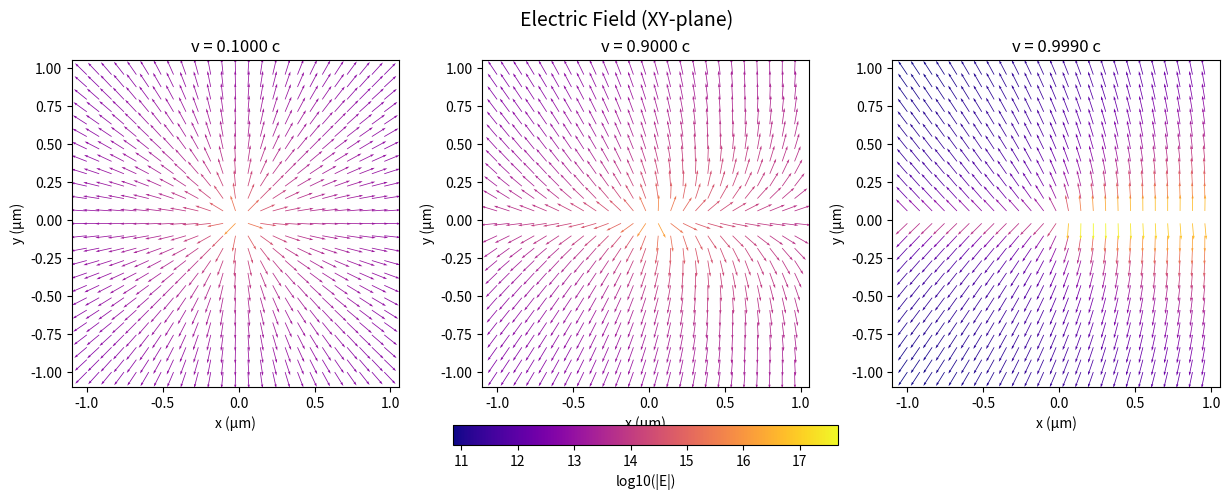

Write Python code to recreate this figure. (Note: this script raises an exception after producing the figure.)
import numpy as np
import matplotlib.pyplot as plt
from scipy.constants import c, epsilon_0, pi

class MovingCharge:
    """Point charge moving along +x with constant velocity"""
    def __init__(self, q, v, x0=0.0):
        self.q = q
        self.v = v
        self.x0 = x0

    def xpos(self, t): return self.x0 + self.v * t
    def ypos(self, t): return 0.0
    def zpos(self, t): return 0.0

    def xvel(self, t): return self.v
    def yvel(self, t): return 0.0
    def zvel(self, t): return 0.0

    def retarded_time(self, t, X, Y, Z, tol=1e-12, maxiter=100):
        """Compute retarded time iteratively"""
        tr = t - np.sqrt((X - self.xpos(t))**2 + Y**2 + Z**2)/c
        for _ in range(maxiter):
            R = np.sqrt((X - self.xpos(tr))**2 + Y**2 + Z**2)
            tr_next = t - R / c
            if np.max(np.abs(tr_next - tr)) < tol:
                break
            tr = tr_next
        return tr

def E_field(charge, t, X, Y, Z):
    tr = charge.retarded_time(t, X, Y, Z)
    rx, ry, rz = X - charge.xpos(tr), Y, Z
    R = np.sqrt(rx**2 + ry**2 + rz**2) + 1e-20
    nx, ny, nz = rx/R, ry/R, rz/R

    beta_x, beta_y, beta_z = charge.xvel(tr)/c, 0.0, 0.0
    n_dot_beta = nx*beta_x + ny*beta_y + nz*beta_z

    denom = ((1 - n_dot_beta)**3 * R**2)/(1-beta_x**2)
    prefactor = charge.q / (4 * pi * epsilon_0)
    Ex = prefactor * (nx - beta_x) / denom
    Ey = prefactor * (ny - beta_y) / denom
    Ez = prefactor * (nz - beta_z) / denom

    return Ex, Ey, Ez


def B_field(Ex, Ey, Ez, rx, ry, rz, R):
    """Magnetic field using B = (R̂ × E) / c"""
    nx, ny, nz = rx/R, ry/R, rz/R
    Bx = (ny*Ez - nz*Ey)/c
    By = (nz*Ex - nx*Ez)/c
    Bz = (nx*Ey - ny*Ex)/c
    return Bx, By, Bz


q = 1.0e-9
velocities = [0.1*c, 0.9*c, 0.999*c]
t = 0.0

# Grid for XY-plane (E-field)
x = np.linspace(-1, 1, 50) * 1e-6
y = np.linspace(-1, 1, 50) * 1e-6
X, Y = np.meshgrid(x, y)
Z = np.zeros_like(X)

# Grid for YZ-plane (B-field)
y_plane = np.linspace(-1, 1, 50) * 1e-6
z_plane = np.linspace(-1, 1, 50) * 1e-6
Yp, Zp = np.meshgrid(y_plane, z_plane)
X_plane = np.zeros_like(Yp)

#  Electric Field Plots
figE, axsE = plt.subplots(1, 3, figsize=(15, 5))
figE.suptitle("Electric Field (XY-plane)", fontsize=14)

E_log_min, E_log_max = None, None
E_mags_all = []

for v in velocities:
    charge = MovingCharge(q, v)
    Ex, Ey, Ez = E_field(charge, t, X, Y, Z)
    E_mag = np.sqrt(Ex**2 + Ey**2 + Ez**2)
    E_mags_all.append(E_mag)

E_log_min = np.log10(np.min(E_mags_all))
E_log_max = np.log10(np.max(E_mags_all))

for i, v in enumerate(velocities):
    charge = MovingCharge(q, v)
    Ex, Ey, Ez = E_field(charge, t, X, Y, Z)
    E_mag = np.sqrt(Ex**2 + Ey**2 + Ez**2)
    Ex_norm, Ey_norm = Ex/E_mag, Ey/E_mag
    E_log = np.log10(E_mag)

    ax = axsE[i]
    skip = (slice(None, None, 2), slice(None, None, 2))
    qv = ax.quiver(X[skip]*1e6, Y[skip]*1e6, Ex_norm[skip], Ey_norm[skip],
                   E_log[skip], cmap='plasma', scale=20, clim=(E_log_min, E_log_max))
    ax.set_title(f"v = {v/c:.4f} c")
    ax.set_xlabel("x (μm)")
    ax.set_ylabel("y (μm)")
    ax.set_aspect('equal')

cbarE = figE.colorbar(qv, ax=axsE, orientation='horizontal', fraction=0.05, pad=0.1)
cbarE.set_label("log10(|E|)")
plt.savefig('Assignment_2/Question_1/figures/Electric_Field.png', dpi=300)
plt.show()

# Magnetic Field Plots
figB, axsB = plt.subplots(1, 3, figsize=(15, 5))
figB.suptitle("Magnetic Field (YZ-plane)", fontsize=14)

B_log_min, B_log_max = None, None
B_mags_all = []

for v in velocities:
    charge = MovingCharge(q, v)
    Ex, Ey, Ez = E_field(charge, t, X_plane, Yp, Zp)
    E_mag = np.sqrt(Ex**2 + Ey**2 + Ez**2)
    rx, ry, rz = -charge.xpos(t), Yp, Zp
    R = np.sqrt(rx**2 + ry**2 + rz**2)
    Bx, By, Bz = B_field(Ex, Ey, Ez, rx, ry, rz, R)
    B_mag = np.sqrt(Bx**2 + By**2 + Bz**2)
    B_mags_all.append(B_mag)

B_log_min = np.log10(np.min(B_mags_all))
B_log_max = np.log10(np.max(B_mags_all))

for i, v in enumerate(velocities):
    charge = MovingCharge(q, v)
    Ex, Ey, Ez = E_field(charge, t, X_plane, Yp, Zp)
    rx, ry, rz = -charge.xpos(t), Yp, Zp
    R = np.sqrt(rx**2 + ry**2 + rz**2)
    Bx, By, Bz = B_field(Ex, Ey, Ez, rx, ry, rz, R)
    B_mag = np.sqrt(Bx**2 + By**2 + Bz**2)
    By_norm, Bz_norm = By/B_mag, Bz/B_mag
    B_log = np.log10(B_mag)

    ax = axsB[i]
    skip = (slice(None, None, 2), slice(None, None, 2))
    qv = ax.quiver(Yp[skip]*1e6, Zp[skip]*1e6, By_norm[skip], Bz_norm[skip],
                   B_log[skip], cmap='inferno', scale=20, clim=(B_log_min, B_log_max))
    ax.set_title(f"v = {v/c:.4f} c")
    ax.set_xlabel("y (μm)")
    ax.set_ylabel("z (μm)")
    ax.set_aspect('equal')

cbarB = figB.colorbar(qv, ax=axsB, orientation='horizontal', fraction=0.05, pad=0.1)
cbarB.set_label("log10(|B|)")
plt.savefig('Assignment_2/Question_1/figures/Magnetic_Field.png', dpi=300)
plt.show()
